Run: headless pygame with SDL's dummy video driver; simulated clock (each Clock.tick advances the game by its frame time, no real sleeping); random seed 0; keys injected as events and as key.get_pressed() state; no mouse input.
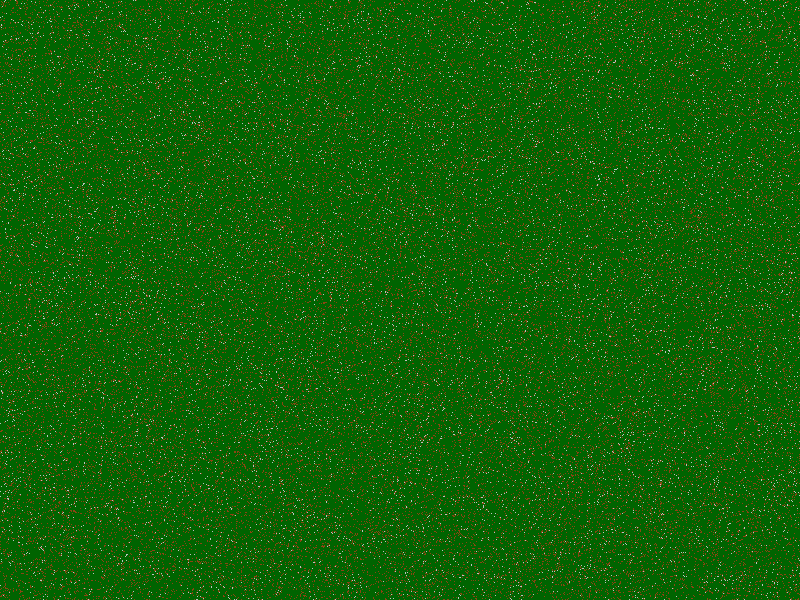
Frame 1 of 4 · flips 1–60 · no input
Frame 2 of 4 · flips 61–180 · tapped SPACE, RETURN · held RIGHT (→), D · screen unchanged from frame 1, image omitted
Frame 3 of 4 · flips 181–300 · held DOWN (↓), S · screen unchanged from frame 2, image omitted
Frame 4 of 4 · flips 301–420 · held LEFT (←), A, UP (↑), W · screen unchanged from frame 3, image omitted

The pygame program that drew these frames:

import pygame
import sys
import random

# Initialize Pygame
pygame.init()

# Constants
WIDTH, HEIGHT = 800, 600
WHITE = (255, 255, 255)

# Create the game window
screen = pygame.display.set_mode((WIDTH, HEIGHT))
pygame.display.set_caption("Planet Exploration Game")

# Generate a random planet surface
def generate_planet_surface(width, height):
    surface = pygame.Surface((width, height))
    for x in range(width):
        for y in range(height):
            color = (0, 100, 0)  # Green for grass
            if random.random() < 0.1:
                color = (139, 69, 19)  # Brown for dirt
            if random.random() < 0.02:
                color = (192, 192, 192)  # Gray for rocks
            surface.set_at((x, y), color)
    return surface

planet_surface = generate_planet_surface(WIDTH, HEIGHT)

# Main game loop
running = True
while running:
    for event in pygame.event.get():
        if event.type == pygame.QUIT:
            running = False

    # Update the display
    screen.fill(WHITE)
    screen.blit(planet_surface, (0, 0))
    pygame.display.flip()

# Quit the game
pygame.quit()
sys.exit()
